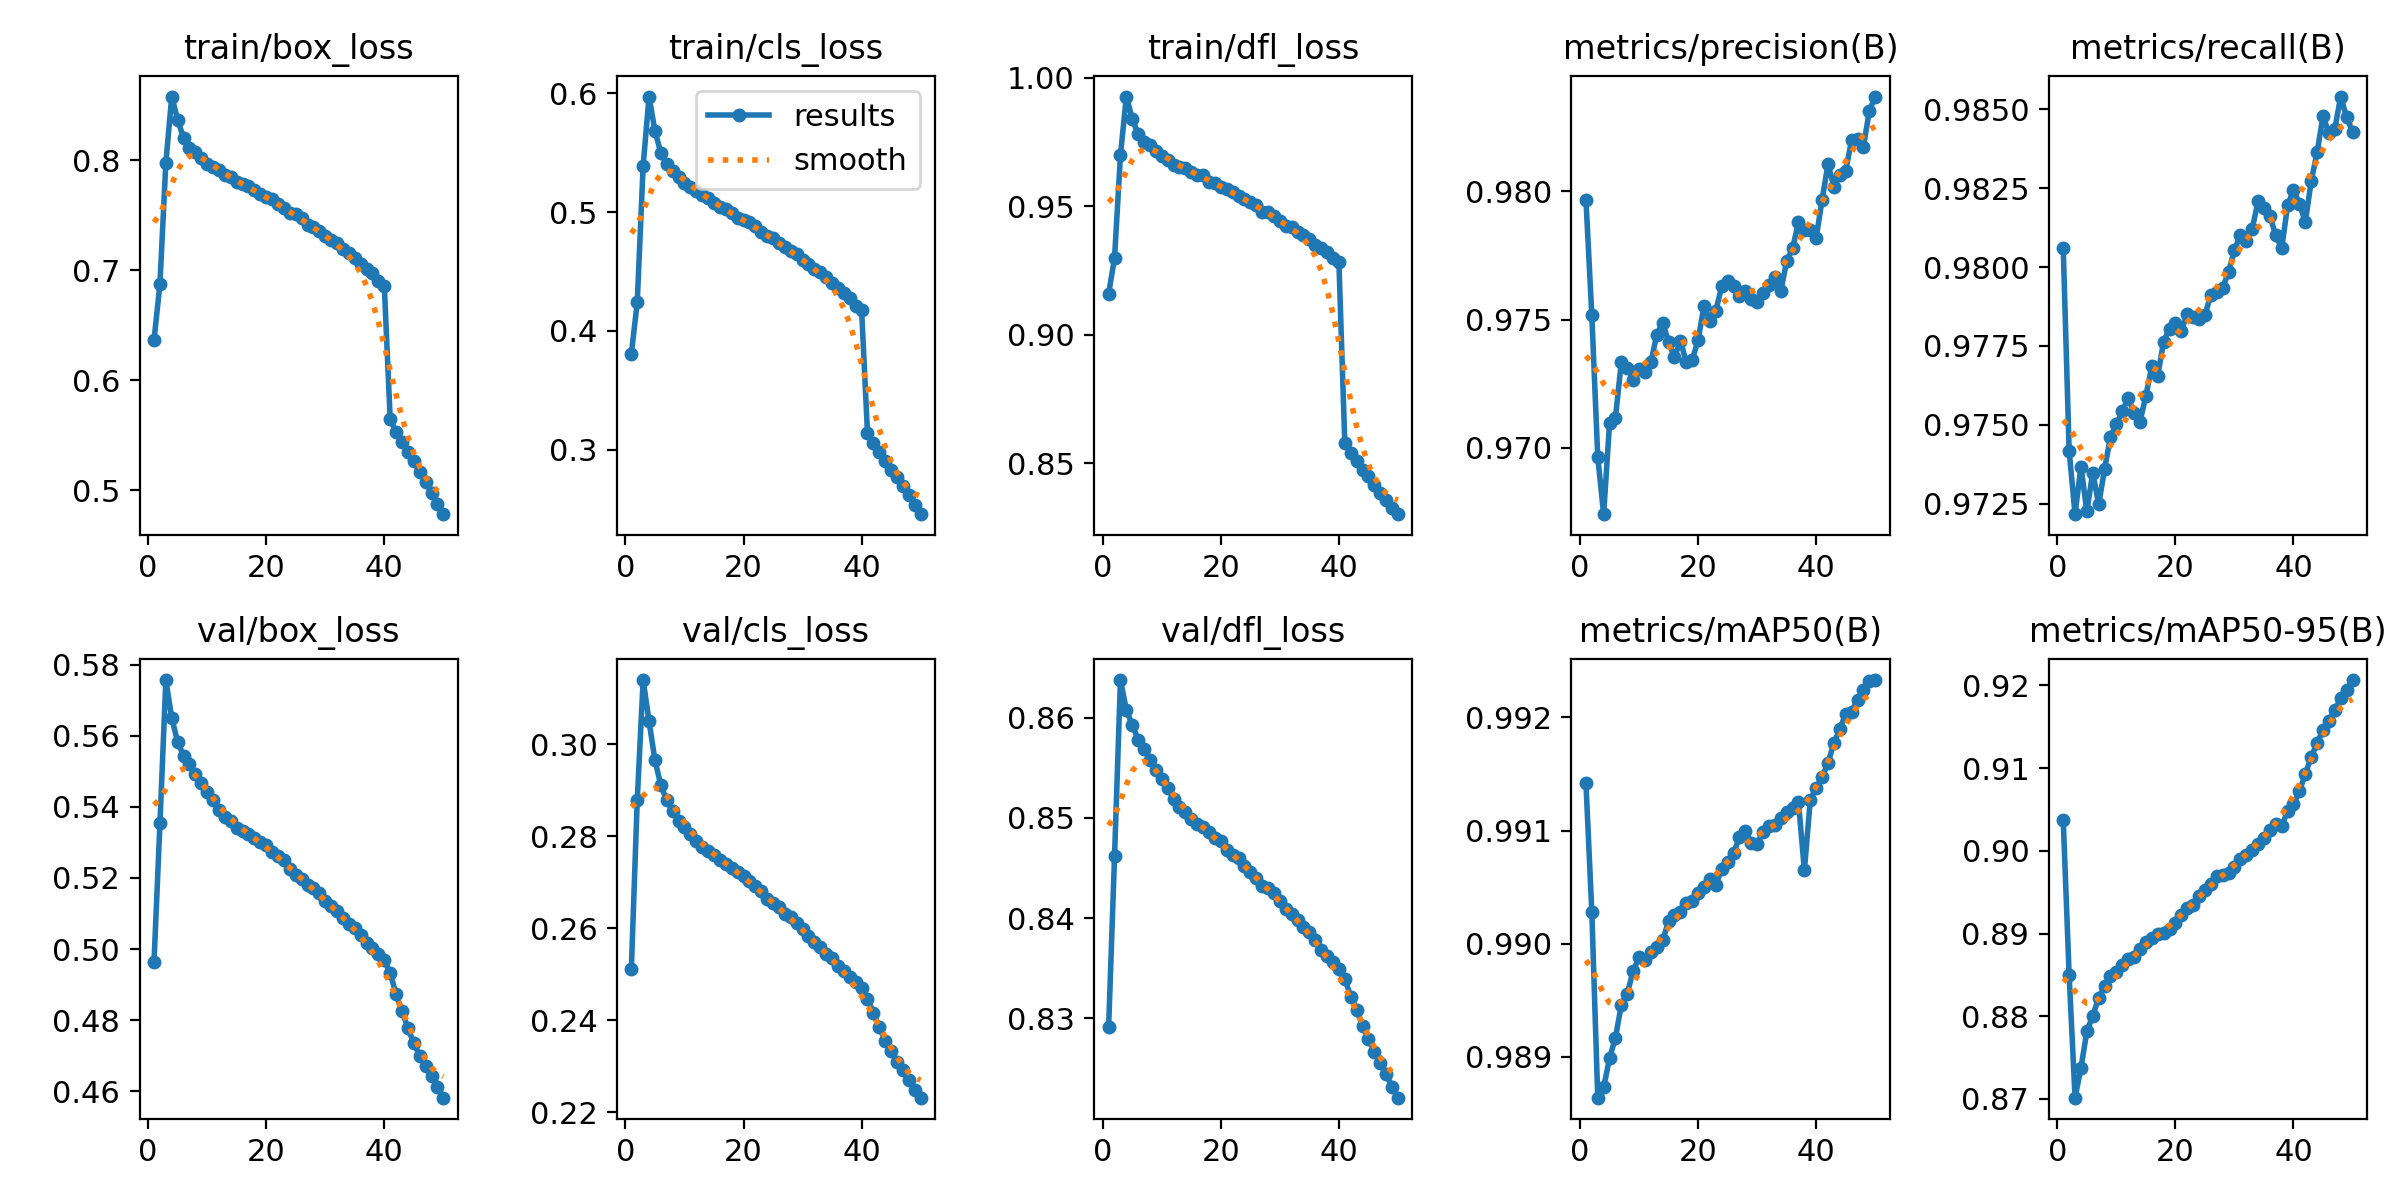

The data file committed next to this chart (first rows):
epoch, train/box_loss, train/cls_loss, train/dfl_loss, metrics/precision(B), metrics/recall(B), metrics/mAP50(B), metrics/mAP50-95(B), val/box_loss, val/cls_loss, val/dfl_loss, lr/pg0, lr/pg1, lr/pg2
1, 0.6365, 0.3807, 0.916, 0.9797, 0.9806, 0.9914, 0.9037, 0.4965, 0.2512, 0.8292, 0.003332, 0.003332, 0.003332
2, 0.6878, 0.424, 0.9298, 0.9752, 0.9742, 0.9903, 0.885, 0.5353, 0.2879, 0.8462, 0.006534, 0.006534, 0.006534
3, 0.7978, 0.539, 0.9698, 0.9696, 0.9722, 0.9886, 0.8702, 0.5757, 0.314, 0.8638, 0.009603, 0.009603, 0.009603
4, 0.8581, 0.5973, 0.9926, 0.9674, 0.9737, 0.9887, 0.8737, 0.5651, 0.3051, 0.8608, 0.009406, 0.009406, 0.009406
5, 0.837, 0.5683, 0.9841, 0.971, 0.9723, 0.989, 0.8782, 0.5582, 0.2966, 0.8593, 0.009406, 0.009406, 0.009406
6, 0.8205, 0.5498, 0.978, 0.9712, 0.9735, 0.9892, 0.8801, 0.5545, 0.2911, 0.8578, 0.009208, 0.009208, 0.009208
7, 0.8116, 0.5402, 0.9749, 0.9734, 0.9725, 0.9895, 0.8822, 0.5522, 0.2878, 0.8569, 0.00901, 0.00901, 0.00901
8, 0.8077, 0.5346, 0.9736, 0.9731, 0.9736, 0.9896, 0.8836, 0.5492, 0.2855, 0.8558, 0.008812, 0.008812, 0.008812
9, 0.8023, 0.5299, 0.9714, 0.9727, 0.9746, 0.9898, 0.8848, 0.5468, 0.2835, 0.8548, 0.008614, 0.008614, 0.008614
10, 0.797, 0.5242, 0.9693, 0.9731, 0.975, 0.9899, 0.8853, 0.5443, 0.282, 0.8539, 0.008416, 0.008416, 0.008416
11, 0.7938, 0.521, 0.9679, 0.973, 0.9754, 0.9899, 0.8862, 0.5419, 0.2805, 0.853, 0.008218, 0.008218, 0.008218
12, 0.7913, 0.5177, 0.9661, 0.9733, 0.9759, 0.9899, 0.8869, 0.5393, 0.279, 0.8519, 0.00802, 0.00802, 0.00802
13, 0.7869, 0.5147, 0.9651, 0.9744, 0.9754, 0.99, 0.8872, 0.5371, 0.2778, 0.8511, 0.007822, 0.007822, 0.007822
14, 0.785, 0.5119, 0.9648, 0.9749, 0.9751, 0.99, 0.8881, 0.536, 0.2769, 0.8506, 0.007624, 0.007624, 0.007624
15, 0.78, 0.5074, 0.9633, 0.9741, 0.9759, 0.9902, 0.889, 0.5342, 0.2761, 0.8499, 0.007426, 0.007426, 0.007426
16, 0.7783, 0.5042, 0.9621, 0.9735, 0.9768, 0.9902, 0.8895, 0.5333, 0.275, 0.8495, 0.007228, 0.007228, 0.007228
17, 0.7769, 0.5023, 0.9623, 0.9742, 0.9766, 0.9903, 0.8899, 0.5323, 0.2741, 0.8491, 0.00703, 0.00703, 0.00703
18, 0.7728, 0.499, 0.9594, 0.9733, 0.9776, 0.9904, 0.89, 0.5314, 0.2732, 0.8486, 0.006832, 0.006832, 0.006832
19, 0.7697, 0.4955, 0.9588, 0.9734, 0.978, 0.9904, 0.8905, 0.5303, 0.2722, 0.848, 0.006634, 0.006634, 0.006634
20, 0.7665, 0.4931, 0.9576, 0.9742, 0.9782, 0.9905, 0.8913, 0.5293, 0.2713, 0.8477, 0.006436, 0.006436, 0.006436
21, 0.7645, 0.4918, 0.9569, 0.9755, 0.978, 0.9905, 0.8922, 0.5274, 0.2703, 0.8468, 0.006238, 0.006238, 0.006238
22, 0.7603, 0.488, 0.9554, 0.9749, 0.9785, 0.9906, 0.8931, 0.5261, 0.2693, 0.8463, 0.00604, 0.00604, 0.00604
23, 0.7569, 0.4834, 0.9538, 0.9753, 0.9784, 0.9905, 0.8934, 0.5251, 0.2681, 0.846, 0.005842, 0.005842, 0.005842
24, 0.7526, 0.4801, 0.9529, 0.9763, 0.9784, 0.9907, 0.8945, 0.5225, 0.2665, 0.8452, 0.005644, 0.005644, 0.005644
25, 0.7517, 0.4781, 0.9518, 0.9765, 0.9785, 0.9907, 0.8953, 0.5209, 0.2656, 0.8446, 0.005446, 0.005446, 0.005446
26, 0.7473, 0.4742, 0.9506, 0.9763, 0.9791, 0.9908, 0.896, 0.5198, 0.2647, 0.844, 0.005248, 0.005248, 0.005248
27, 0.7413, 0.4706, 0.9478, 0.9759, 0.9792, 0.9909, 0.8969, 0.518, 0.2631, 0.8433, 0.00505, 0.00505, 0.00505
28, 0.7394, 0.4672, 0.9479, 0.9761, 0.9793, 0.991, 0.8971, 0.5171, 0.2624, 0.843, 0.004852, 0.004852, 0.004852
29, 0.7356, 0.4644, 0.946, 0.9758, 0.9798, 0.9909, 0.8973, 0.5157, 0.2612, 0.8425, 0.004654, 0.004654, 0.004654
30, 0.7313, 0.4595, 0.9442, 0.9757, 0.9805, 0.9909, 0.8981, 0.5136, 0.2599, 0.8417, 0.004456, 0.004456, 0.004456
31, 0.7278, 0.4562, 0.9424, 0.976, 0.981, 0.991, 0.899, 0.512, 0.2583, 0.841, 0.004258, 0.004258, 0.004258
32, 0.7246, 0.4524, 0.9418, 0.9763, 0.9808, 0.991, 0.8995, 0.5106, 0.257, 0.8404, 0.00406, 0.00406, 0.00406
33, 0.7197, 0.4497, 0.9401, 0.9767, 0.9812, 0.991, 0.9001, 0.5089, 0.256, 0.8398, 0.003862, 0.003862, 0.003862
34, 0.7154, 0.4451, 0.9387, 0.9761, 0.9821, 0.9911, 0.9009, 0.5071, 0.2545, 0.8392, 0.003664, 0.003664, 0.003664
35, 0.7114, 0.4405, 0.9371, 0.9773, 0.9819, 0.9912, 0.9015, 0.506, 0.2535, 0.8386, 0.003466, 0.003466, 0.003466
36, 0.7057, 0.4359, 0.935, 0.9778, 0.9816, 0.9912, 0.9026, 0.5041, 0.2518, 0.8378, 0.003268, 0.003268, 0.003268
37, 0.7012, 0.4323, 0.9336, 0.9788, 0.981, 0.9912, 0.9033, 0.5016, 0.2507, 0.8368, 0.00307, 0.00307, 0.00307
38, 0.6977, 0.4276, 0.9321, 0.9785, 0.9806, 0.9907, 0.903, 0.5002, 0.2495, 0.8363, 0.002872, 0.002872, 0.002872
39, 0.69, 0.421, 0.93, 0.9785, 0.9819, 0.9913, 0.9048, 0.4987, 0.2484, 0.8357, 0.002674, 0.002674, 0.002674
40, 0.6858, 0.4177, 0.9283, 0.9782, 0.9824, 0.9914, 0.9057, 0.4968, 0.247, 0.8349, 0.002476, 0.002476, 0.002476
41, 0.5644, 0.3139, 0.858, 0.9797, 0.982, 0.9915, 0.9072, 0.4932, 0.2447, 0.834, 0.002278, 0.002278, 0.002278
42, 0.5527, 0.3056, 0.8539, 0.9811, 0.9814, 0.9916, 0.9093, 0.4873, 0.2416, 0.8322, 0.00208, 0.00208, 0.00208
43, 0.5441, 0.2978, 0.8509, 0.9802, 0.9827, 0.9918, 0.9113, 0.4825, 0.2385, 0.8309, 0.001882, 0.001882, 0.001882
44, 0.5347, 0.2907, 0.8476, 0.9806, 0.9836, 0.9919, 0.913, 0.4777, 0.2356, 0.8293, 0.001684, 0.001684, 0.001684
45, 0.5265, 0.2834, 0.8451, 0.9808, 0.9848, 0.992, 0.9146, 0.4735, 0.2333, 0.828, 0.001486, 0.001486, 0.001486
46, 0.5165, 0.2767, 0.8416, 0.982, 0.9842, 0.992, 0.9157, 0.47, 0.231, 0.8266, 0.001288, 0.001288, 0.001288
47, 0.5074, 0.2699, 0.8386, 0.982, 0.9844, 0.9921, 0.9171, 0.4671, 0.2291, 0.8256, 0.00109, 0.00109, 0.00109
48, 0.4978, 0.2616, 0.8359, 0.9817, 0.9854, 0.9922, 0.9184, 0.4641, 0.2271, 0.8244, 0.000892, 0.000892, 0.000892
49, 0.4873, 0.2535, 0.8325, 0.9831, 0.9847, 0.9923, 0.9195, 0.4611, 0.225, 0.8232, 0.000694, 0.000694, 0.000694
50, 0.4782, 0.2458, 0.8302, 0.9837, 0.9843, 0.9923, 0.9206, 0.4581, 0.2232, 0.8221, 0.000496, 0.000496, 0.000496
